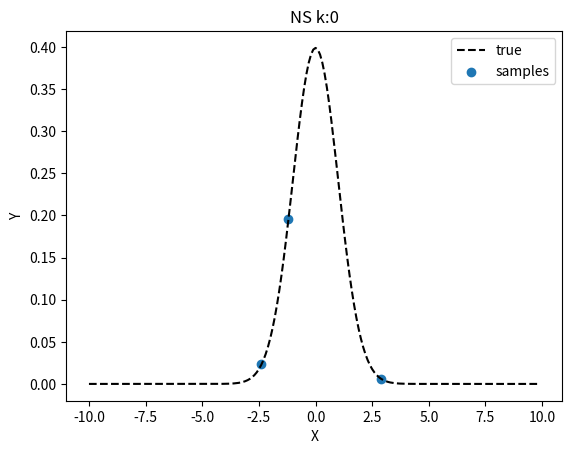

This figure's Python source: (Note: this script raises an exception after producing the figure.)

import numpy as np
import matplotlib.pyplot as plt
import copy
from matplotlib import cm
# make a multivariate gaussian.
def gaussian(x):
    return np.exp((-x**2)/2) / np.sqrt(2*np.pi) # sigma =1 , mu=0

bounds=[-10,10]

def plot_gaussian_with_points(points=None,cmap=None):
    x=np.arange(bounds[0],bounds[1],.1)
    y=gaussian(x)
    plt.plot(x,y,'--',label='true',c='k')
    x1=np.array([p.x for p in points])
    y1=np.array([p.find_fitness() for p in points])
    if cmap !=None:
        CS=plt.scatter(x1,y1 , c=np.arange(len(points)), cmap=cmap, edgecolor='None')
        cbar=plt.colorbar(CS, cmap=cmap)
        cbar.set_label('Iteration', rotation=270, labelpad=25)
    else:
        plt.scatter(x1,y1,label="samples")
    plt.legend()
    plt.xlabel("X")
    plt.ylabel("Y")


class Point:
    def __init__(self):
        self.x=np.random.uniform(*bounds)

    def find_fitness(self):
        return gaussian(self.x)

    def mutate(self):
        self.x=np.random.uniform(*bounds)

    def __repr__(self):
        return f"({self.x:0.5f},{self.find_fitness()})"
    def __call__(self):
        return self.find_fitness()

def cp(point):
    return copy.deepcopy(point)


def ns(m=3,K=25,N=10):
    # sample m points
    np.random.seed(30)
    points=[Point() for _ in range(m)]

    # start nested sampling loop
    T=[]
    for k in range(K):
        points.sort(key=lambda a:a())
        threshold=cp(points[0])
        print("threshold",threshold)
        testpoint=cp(points[np.random.randint(1,m)])

        # the monte-carlo random walk
        for n in range(N):
            new_testpoint=cp(testpoint)
            new_testpoint.mutate()
            if new_testpoint() >= threshold():
                testpoint=new_testpoint


        points[0]=testpoint
        T.append(threshold)

        plot_gaussian_with_points(points)
        plt.title(f"NS k:{k}")
        plt.savefig(f"./single_guassian_3walkers/k_{k}.png")
        plt.clf()

    print("Threshold values",T)

    cmap=cm.get_cmap('autumn_r')
    plot_gaussian_with_points(T,cmap=cmap)
    plt.title(f"Single Guassian N($\mu$=0,$\sigma=1$) with threshold \npoints from each iterations of NS")
    plt.savefig(f"./single_guassian_3walkers/thresholds.png")
    plt.clf()


if __name__=="__main__":
    # plot_gaussian()
    ns()
    # print(plt.colormaps())


    #https://stackoverflow.com/questions/25741214/how-to-use-colormaps-to-color-plots-of-pandas-dataframes